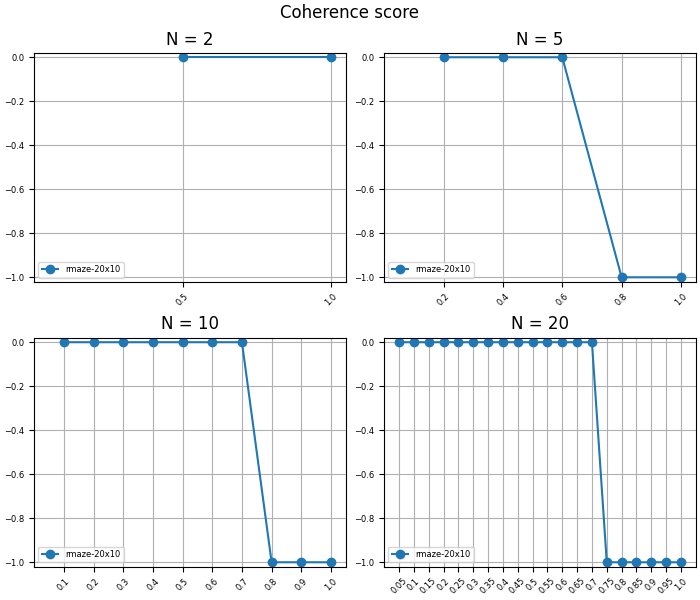

Source data for this figure (header and first rows):
; num_envs; env_size; number_of_envs; f_star_size; f_star_density; max_density; disagreement_mean; disagreement_median; disagreement_std; disagreement_max; coherence_score; c_score_interpret; best_path_len; number_of_high_disagreement_states
0; 2; 20x10; 1; 161; 0,805; 0,5; 0,0; 0,0; 0,0; 0,0; 0,0; MARGINAL; 29; 0
1; 2; 20x10; 2; 121; 0,605; 1,0; 0,12012337990771899; 1,6638001023470284e-20; 0,19069631224319175; 1,0282814622610186; 0,0; MARGINAL; 37; 1
2; 5; 20x10; 1; 185; 0,925; 0,2; 0,0; 0,0; 0,0; 0,0; 0,0; MARGINAL; 29; 0
3; 5; 20x10; 2; 169; 0,845; 0,4; 0,03224205049803527; 0,0; 0,09144156356654266; 0,7731397084806804; 0,0; MARGINAL; 29; 2
4; 5; 20x10; 3; 153; 0,765; 0,6; 0,05521544764853752; 1,1129441393310986e-18; 0,10374994947609861; 0,6893077639797012; 0,0; MARGINAL; 29; 7
5; 5; 20x10; 4; 137; 0,685; 0,8; 0,1009681906460387; 0,0816750000000097; 0,13143344916304717; 0,5825142068521427; -1,0; FREE INFERENCE FAILS; 33; 6
6; 5; 20x10; 5; 121; 0,605; 1,0; 0,13776437643882125; 0,10454400000000626; 0,15604854535182366; 0,8676239839611661; -1,0; FREE INFERENCE FAILS; 37; 3
7; 10; 20x10; 1; 193; 0,965; 0,1; 0,0; 0,0; 0,0; 0,0; 0,0; MARGINAL; 29; 0
8; 10; 20x10; 2; 185; 0,925; 0,2; 0,019068055162997644; 0,0; 0,11876577988700115; 1,4724197396417196; 0,0; MARGINAL; 29; 3
9; 10; 20x10; 3; 177; 0,885; 0,3; 0,03707876697460304; 0,0; 0,09752334344047195; 1,048097505870431; 0,0; MARGINAL; 29; 4
10; 10; 20x10; 4; 169; 0,845; 0,4; 0,04042375617135431; 0,0; 0,0988886857075305; 0,810051900768174; 0,0; MARGINAL; 29; 5
11; 10; 20x10; 5; 161; 0,805; 0,5; 0,04611089084105858; 0,0; 0,11819930824793816; 0,941968343150168; 0,0; MARGINAL; 29; 3
12; 10; 20x10; 6; 153; 0,765; 0,6; 0,058247953549237626; 1,236104916053816e-15; 0,1125598727885935; 0,8261623065406959; 0,0; MARGINAL; 29; 4
13; 10; 20x10; 7; 145; 0,725; 0,7; 0,0775451008728849; 0,053338775510207555; 0,11607642739406303; 0,7327397283922782; 0,0; MARGINAL; 29; 7
14; 10; 20x10; 8; 137; 0,685; 0,8; 0,09902247390685566; 0,08167500000000648; 0,12435444974604792; 0,7858273250905196; -1,0; FREE INFERENCE FAILS; 33; 6
15; 10; 20x10; 9; 129; 0,645; 0,9; 0,117068478269225; 0,07528889232644317; 0,1317777951898289; 0,7069609987739564; -1,0; FREE INFERENCE FAILS; 53; 6
16; 10; 20x10; 10; 121; 0,605; 1,0; 0,12663201811267516; 0,0914760001350956; 0,13496599893698832; 0,6600133400655006; -1,0; FREE INFERENCE FAILS; 37; 4
17; 20; 20x10; 1; 197; 0,985; 0,05; 0,0; 0,0; 0,0; 0,0; 0,0; MARGINAL; 29; 0
18; 20; 20x10; 2; 193; 0,965; 0,1; 0,0009983584174653422; 0,0; 0,01383285677877726; 0,1926720442083513; 0,0; MARGINAL; 29; 1
19; 20; 20x10; 3; 189; 0,945; 0,15; 0,003528178178092168; 0,0; 0,020305421949917926; 0,18285284669048882; 0,0; MARGINAL; 29; 6
20; 20; 20x10; 4; 185; 0,925; 0,2; 0,0154315231653561; 0,0; 0,08443697596963277; 0,9857454874228138; 0,0; MARGINAL; 29; 4
21; 20; 20x10; 5; 181; 0,905; 0,25; 0,030244389540927417; 0,0; 0,08096827679206438; 0,7904363353471996; 0,0; MARGINAL; 29; 4
22; 20; 20x10; 6; 177; 0,885; 0,3; 0,03643801486151505; 0,0; 0,08045426190326334; 0,6596752944307871; 0,0; MARGINAL; 29; 5
23; 20; 20x10; 7; 173; 0,865; 0,35; 0,036285930918483617; 0,0; 0,07715495589806924; 0,5659868672705017; 0,0; MARGINAL; 29; 5
24; 20; 20x10; 8; 169; 0,845; 0,4; 0,0389570528941894; 0,0; 0,08121312616808915; 0,4955494967167582; 0,0; MARGINAL; 29; 5
25; 20; 20x10; 9; 165; 0,825; 0,45; 0,038323828417481956; 1,2490297665999353e-30; 0,07655975978501924; 0,4408014425101504; 0,0; MARGINAL; 29; 5
26; 20; 20x10; 10; 161; 0,805; 0,5; 0,04180625171205277; 1,1364527415840202e-30; 0,08972676944592199; 0,6223033147637262; 0,0; MARGINAL; 29; 6
27; 20; 20x10; 11; 157; 0,785; 0,55; 0,052306649800560365; 1,674097778879928e-18; 0,1361391619848833; 1,3585583857770251; 0,0; MARGINAL; 29; 5
28; 20; 20x10; 12; 153; 0,765; 0,6; 0,05798976266169464; 1,3418392996202957e-15; 0,13054702332036736; 1,2601247892046; 0,0; MARGINAL; 29; 5
29; 20; 20x10; 13; 149; 0,745; 0,65; 0,07826848317747603; 0,030930177514795244; 0,18105513021549366; 1,7411181020652988; 0,0; MARGINAL; 29; 2
30; 20; 20x10; 14; 145; 0,725; 0,7; 0,08580264732770843; 0,053338775510207555; 0,17756462479559; 1,641182109401002; 0,0; MARGINAL; 29; 2
31; 20; 20x10; 15; 141; 0,705; 0,75; 0,1060641049467893; 0,05033600000000383; 0,32289290600772746; 3,2670487612887142; -1,0; FREE INFERENCE FAILS; 33; 2
32; 20; 20x10; 16; 137; 0,685; 0,8; 0,11745557271472919; 0,08167500000000648; 0,3125437628552951; 3,1219364018820475; -1,0; FREE INFERENCE FAILS; 33; 2
33; 20; 20x10; 17; 133; 0,665; 0,85; 0,12214441714404843; 0,07837785467128705; 0,30415052992964176; 2,974570561641331; -1,0; FREE INFERENCE FAILS; 55; 2
34; 20; 20x10; 18; 129; 0,645; 0,9; 0,13259511535762816; 0,07528959508903924; 0,29401578225548897; 2,8093239261551446; -1,0; FREE INFERENCE FAILS; 53; 2
35; 20; 20x10; 19; 125; 0,625; 0,95; 0,13586361136182282; 0,07239954814163994; 0,288106384689654; 2,700492140299704; -1,0; FREE INFERENCE FAILS; 37; 2
36; 20; 20x10; 20; 121; 0,605; 1,0; 0,14548887254383924; 0,08195511879486922; 0,2731126126977512; 2,5965620147096824; -1,0; FREE INFERENCE FAILS; 37; 2
